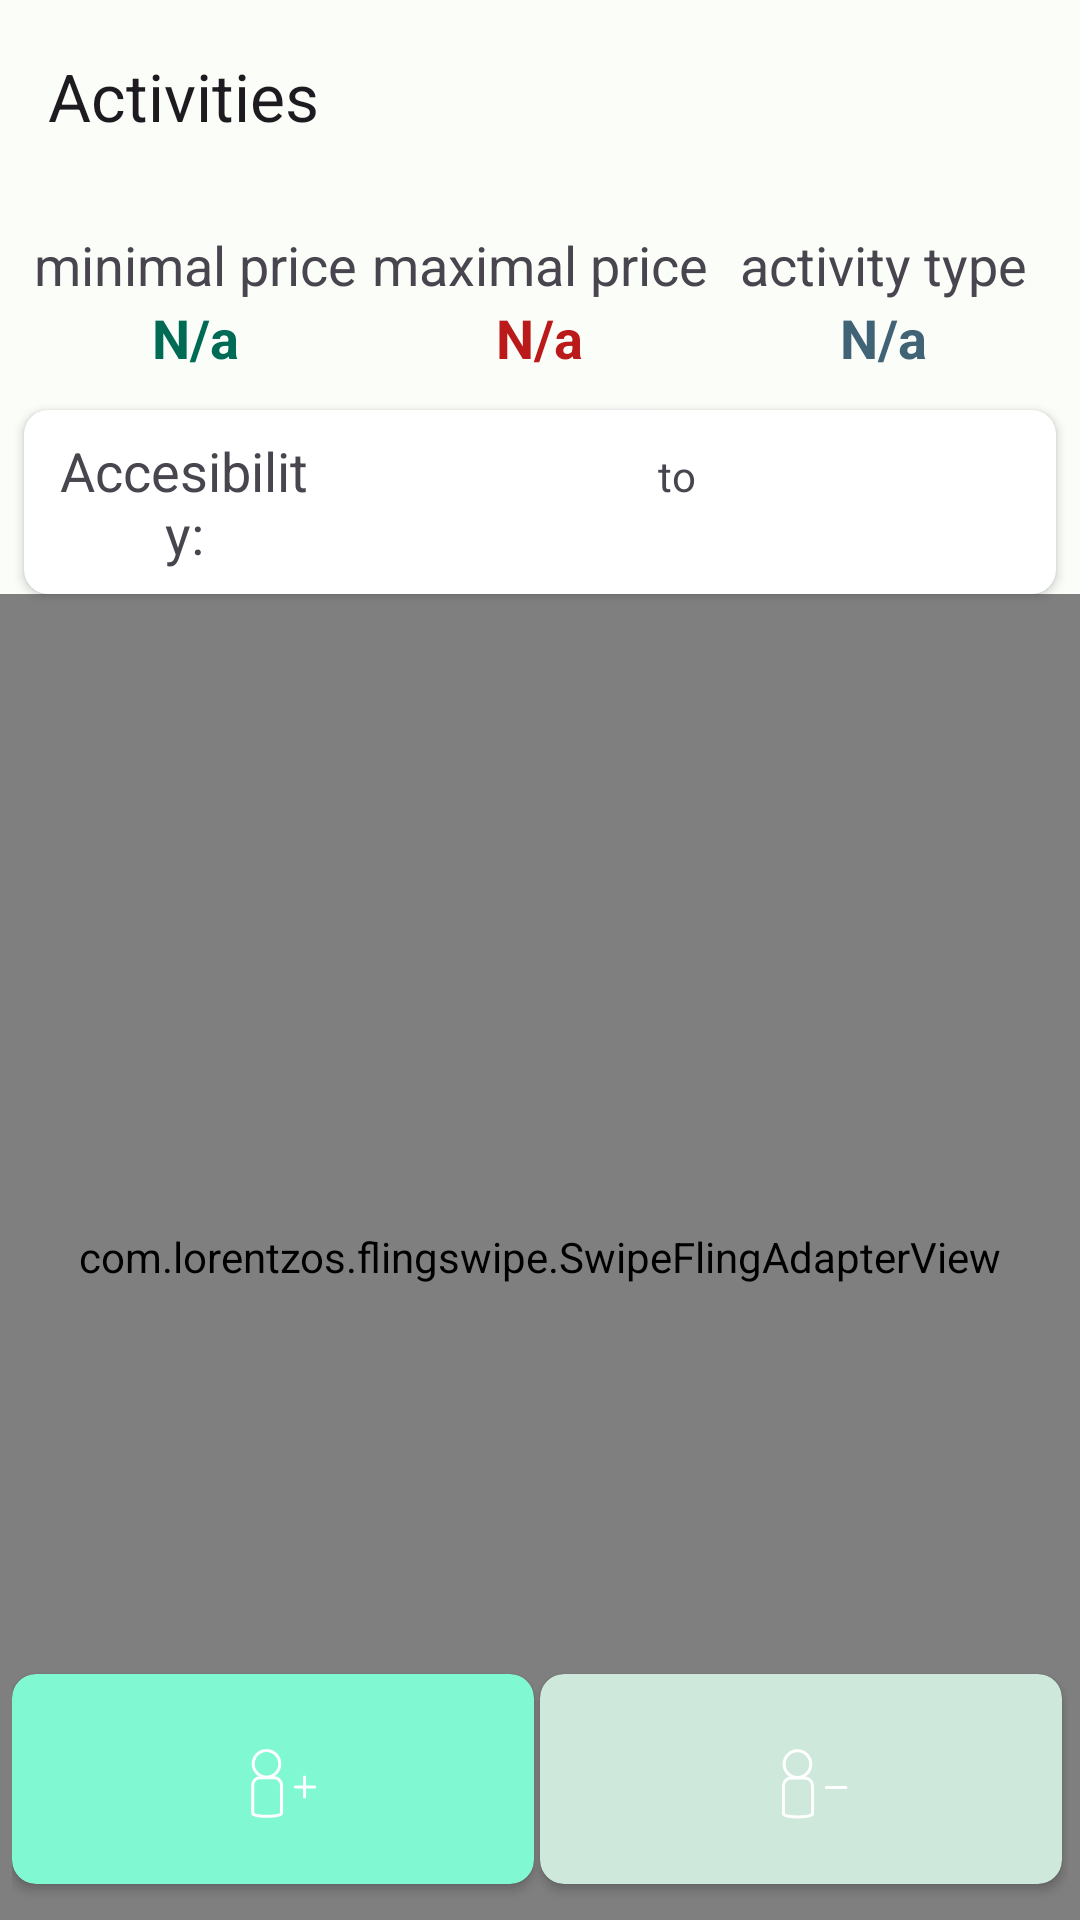

Write the Android layout XML for this screen, with the resource values it uses.
<!-- AndroidManifest.xml: application theme Theme.UpStreamBoredAPI -->
<!-- res/layout/fragment_detail.xml -->
<?xml version="1.0" encoding="utf-8"?>
<RelativeLayout xmlns:android="http://schemas.android.com/apk/res/android"
    xmlns:app="http://schemas.android.com/apk/res-auto"
    xmlns:tools="http://schemas.android.com/tools"
    android:layout_width="match_parent"
    android:layout_height="match_parent"
    tools:context=".view.DetailFragment">

    <com.google.android.material.appbar.MaterialToolbar
        android:id="@+id/toolbar"
        android:layout_width="match_parent"
        android:layout_height="?attr/actionBarSize"
        android:layout_alignParentTop="true"
        android:elevation="4dp"
        app:title="Activities" />

    
    
    

    <RelativeLayout
        android:id="@+id/layout_filter"
        android:layout_width="wrap_content"
        android:layout_height="wrap_content"
        android:layout_below="@id/toolbar"
        android:padding="8dp">

        <LinearLayout
            android:id="@+id/filter_str"
            android:layout_width="match_parent"
            android:layout_height="wrap_content"
            android:layout_marginVertical="4dp">

            <LinearLayout
                android:layout_width="0dp"
                android:layout_height="wrap_content"
                android:layout_weight="1"
                android:gravity="center"
                android:orientation="vertical">

                <TextView
                    android:id="@+id/filter_price_min_str"
                    style="@style/title_filters"
                    android:layout_width="wrap_content"
                    android:layout_height="wrap_content"
                    android:text="@string/minimal_price"
                    android:textAlignment="center" />

                <TextView
                    android:id="@+id/filter_price_min_value"
                    style="@style/minPrice"
                    android:layout_width="wrap_content"
                    android:layout_height="0dp"
                    android:layout_weight="1"
                    android:text="@string/n_a"
                    android:textAlignment="center" />
            </LinearLayout>

            <LinearLayout
                android:layout_width="0dp"
                android:layout_height="wrap_content"
                android:layout_weight="1"
                android:gravity="center"
                android:orientation="vertical">

                <TextView
                    android:id="@+id/filter_price_max_str"
                    style="@style/title_filters"
                    android:layout_width="wrap_content"
                    android:layout_height="wrap_content"
                    android:text="@string/maximal_price"
                    android:textAlignment="center" />

                <TextView
                    android:id="@+id/filter_price_max_value"
                    style="@style/maxPrice"
                    android:layout_width="wrap_content"
                    android:layout_height="0dp"
                    android:layout_weight="1"
                    android:text="@string/n_a"
                    android:textAlignment="center" />
            </LinearLayout>

            <LinearLayout
                android:layout_width="0dp"
                android:layout_height="wrap_content"
                android:layout_weight="1"
                android:gravity="center"
                android:orientation="vertical">

                <TextView
                    android:id="@+id/filter_activity_type_str"
                    style="@style/title_filters"
                    android:layout_width="wrap_content"
                    android:layout_height="wrap_content"
                    android:text="@string/and_activity_type"
                    android:textAlignment="center" />

                <TextView
                    android:id="@+id/filter_activity_type_value"
                    style="@style/Type"
                    android:layout_width="wrap_content"
                    android:layout_height="0dp"
                    android:layout_weight="1"
                    android:text="@string/n_a"
                    android:textAlignment="center" />
            </LinearLayout>
        </LinearLayout>
    </RelativeLayout>


    <androidx.cardview.widget.CardView
        android:id="@+id/layout_accesibility_filter"
        android:layout_width="match_parent"
        android:layout_height="wrap_content"
        android:layout_below="@id/layout_filter"
        android:layout_marginHorizontal="8dp"
        app:cardCornerRadius="8dp">

        <LinearLayout
            android:layout_width="match_parent"
            android:layout_height="wrap_content"
            android:layout_below="@id/layout_filter"
            android:padding="8dp">

            <TextView
                style="@style/title_filters"
                android:layout_width="0dp"
                android:layout_height="wrap_content"
                android:layout_weight="1"
                android:text="@string/accesibility"
                android:textAlignment="center" />

            <TextView
                android:id="@+id/access_min"
                style="@style/minPrice"
                android:layout_width="0dp"
                android:layout_height="wrap_content"
                android:layout_weight="1"
                android:textAlignment="center" />

            <TextView
                android:id="@+id/to"
                android:layout_width="0dp"
                android:layout_height="wrap_content"
                android:layout_weight="0.6"
                android:text="to"
                android:textAlignment="center" />

            <TextView
                android:id="@+id/access_max"
                style="@style/maxPrice"
                android:layout_width="0dp"
                android:layout_height="wrap_content"
                android:layout_weight="1"
                android:textAlignment="center" />

        </LinearLayout>

    </androidx.cardview.widget.CardView>


    <androidx.swiperefreshlayout.widget.SwipeRefreshLayout
        android:id="@+id/error_layout"
        android:layout_width="match_parent"
        android:layout_height="match_parent"
        android:layout_below="@id/layout_accesibility_filter"
        android:visibility="gone">

        <androidx.constraintlayout.widget.ConstraintLayout
            android:layout_width="match_parent"
            android:layout_height="match_parent"
            android:paddingHorizontal="8dp">

            <TextView
                android:id="@+id/error_message"
                style="@style/title"
                android:layout_width="wrap_content"
                android:layout_height="wrap_content"
                android:text="@string/an_error_occurred_while_loading_actions"
                android:textAlignment="center"
                app:layout_constraintBottom_toBottomOf="parent"
                app:layout_constraintEnd_toEndOf="parent"
                app:layout_constraintStart_toStartOf="parent"
                app:layout_constraintTop_toTopOf="parent" />

        </androidx.constraintlayout.widget.ConstraintLayout>

    </androidx.swiperefreshlayout.widget.SwipeRefreshLayout>


    <com.lorentzos.flingswipe.SwipeFlingAdapterView
        android:id="@+id/frame"
        android:layout_width="match_parent"
        android:layout_height="match_parent"
        android:layout_below="@id/layout_accesibility_filter"
        android:layout_centerHorizontal="true"
        android:visibility="visible"
        app:rotation_degrees="16" />


    <LinearLayout
        android:layout_width="match_parent"
        android:layout_height="wrap_content"
        android:layout_alignParentBottom="true"
        android:padding="4dp">

        <androidx.cardview.widget.CardView
            android:id="@+id/button_like"
            style="@style/fab_primary"
            android:layout_width="0dp"
            android:layout_height="70dp"
            android:layout_marginVertical="8dp"
            android:layout_marginEnd="2dp"
            android:layout_weight="1"
            app:cardCornerRadius="8dp">

            <androidx.appcompat.widget.LinearLayoutCompat
                android:layout_width="match_parent"
                android:layout_height="match_parent">

                <ImageView
                    android:layout_width="wrap_content"
                    android:layout_height="wrap_content"
                    android:src="@drawable/like_icon" />
            </androidx.appcompat.widget.LinearLayoutCompat>
        </androidx.cardview.widget.CardView>


        <androidx.cardview.widget.CardView
            android:id="@+id/button_dislike"
            style="@style/fab_secondary"
            android:layout_width="0dp"
            android:layout_height="70dp"
            android:layout_marginVertical="8dp"
            android:layout_marginEnd="2dp"
            android:layout_weight="1"
            app:cardCornerRadius="8dp">

            <androidx.appcompat.widget.LinearLayoutCompat
                android:layout_width="match_parent"
                android:layout_height="match_parent">

                <ImageView
                    android:layout_width="wrap_content"
                    android:layout_height="wrap_content"
                    android:src="@drawable/dislike_icon" />
            </androidx.appcompat.widget.LinearLayoutCompat>
        </androidx.cardview.widget.CardView>

    </LinearLayout>


</RelativeLayout>
<!-- resources referenced by this layout -->
<resources>
  <string name="accesibility">Accesibility:</string>
  <string name="an_error_occurred_while_loading_actions">An error occurred while loading actions</string>
  <string name="and_activity_type">activity type</string>
  <string name="maximal_price">maximal price</string>
  <string name="minimal_price">minimal price</string>
  <string name="n_a">N/a</string>
  <style name="Type">
          <item name="android:textColor">@color/md_theme_light_tertiary</item>
          <item name="android:textStyle">bold</item>
          <item name="android:textSize">18sp</item>
      </style>
  <style name="fab_primary">
          <item name="android:backgroundTint">@color/md_theme_light_primaryContainer</item>
      </style>
  <style name="fab_secondary">
          <item name="android:backgroundTint">@color/md_theme_light_secondaryContainer</item>
      </style>
  <style name="maxPrice">
          <item name="android:textColor">@color/md_theme_light_error</item>
          <item name="android:textStyle">bold</item>
          <item name="android:textSize">18sp</item>
      </style>
  <style name="minPrice">
          <item name="android:textColor">@color/md_theme_light_primary</item>
          <item name="android:textStyle">bold</item>
          <item name="android:textSize">18sp</item>
      </style>
  <style name="title">
          <item name="android:textSize">18sp</item>
          <item name="android:textStyle">bold</item>
      </style>
  <style name="title_filters">
          <item name="android:textSize">18sp</item>
      </style>
  <style name="Theme.UpStreamBoredAPI" parent="Base.Theme.UpStreamBoredAPI" />
  <color name="md_theme_light_tertiary">#406376</color>
  <color name="md_theme_light_primaryContainer">#80F8D2</color>
  <color name="md_theme_light_secondaryContainer">#CEE9DC</color>
  <color name="md_theme_light_error">#BA1A1A</color>
  <color name="md_theme_light_primary">#006B54</color>
  <color name="md_theme_light_onPrimary">#FFFFFF</color>
  <color name="md_theme_light_onPrimaryContainer">#002118</color>
  <color name="md_theme_light_secondary">#4B635A</color>
  <color name="md_theme_light_onSecondary">#FFFFFF</color>
  <color name="md_theme_light_onSecondaryContainer">#082018</color>
  <color name="md_theme_light_onTertiary">#FFFFFF</color>
  <color name="md_theme_light_tertiaryContainer">#C3E8FE</color>
  <color name="md_theme_light_onTertiaryContainer">#001E2C</color>
  <color name="md_theme_light_errorContainer">#FFDAD6</color>
  <color name="md_theme_light_onError">#FFFFFF</color>
  <color name="md_theme_light_onErrorContainer">#410002</color>
  <color name="md_theme_light_background">#FBFDF9</color>
  <color name="md_theme_light_onBackground">#191C1B</color>
  <color name="md_theme_light_surface">#FBFDF9</color>
  <color name="md_theme_light_onSurface">#191C1B</color>
  <color name="md_theme_light_surfaceVariant">#DBE5DF</color>
  <color name="md_theme_light_onSurfaceVariant">#3F4945</color>
  <color name="md_theme_light_outline">#707974</color>
  <color name="md_theme_light_inverseOnSurface">#EFF1EE</color>
  <color name="md_theme_light_inverseSurface">#2E312F</color>
  <color name="md_theme_light_inversePrimary">#62DBB7</color>
</resources>
